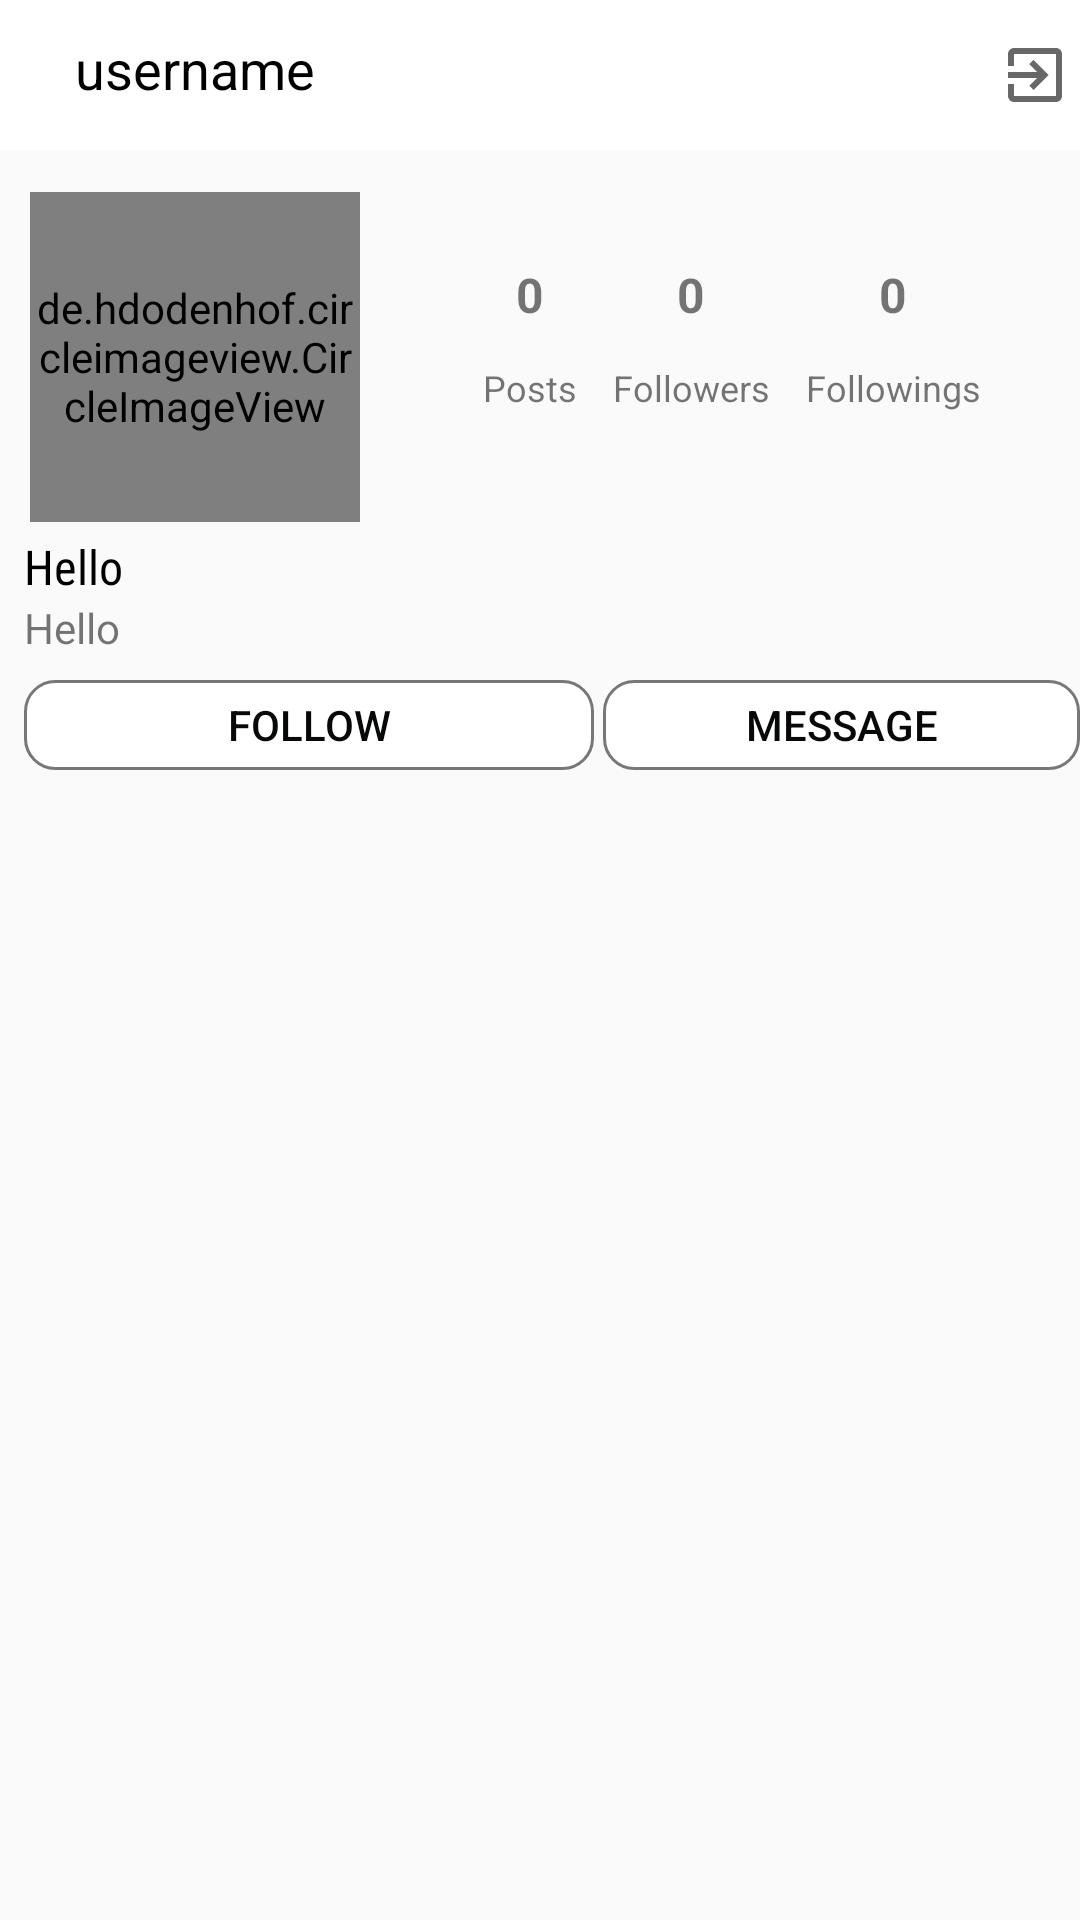

Produce the Android XML layout that renders to this screen, including the resource entries it uses.
<!-- AndroidManifest.xml: application theme AppTheme -->
<!-- res/layout/fragment_perfilu.xml -->
<?xml version="1.0" encoding="utf-8"?>
<RelativeLayout xmlns:android="http://schemas.android.com/apk/res/android"
    xmlns:tools="http://schemas.android.com/tools"
    android:layout_width="match_parent"
    android:layout_height="match_parent">


    <com.google.android.material.appbar.AppBarLayout
        android:layout_width="match_parent"
        android:layout_height="wrap_content"
        android:layout_alignParentTop="true"
        android:background="@color/colorTransparent"
        android:id="@+id/layout_profile_appbar" >

        <androidx.appcompat.widget.Toolbar
            android:id="@+id/profile_toolbar"
            android:layout_width="match_parent"
            android:layout_height="50dp"
            android:background="@android:color/white">

            <RelativeLayout
                android:layout_width="match_parent"
                android:layout_height="match_parent">

                <TextView
                    android:id="@+id/id_profile_frag"
                    android:layout_width="wrap_content"
                    android:layout_height="wrap_content"
                    android:layout_alignParentLeft="true"
                    android:layout_alignParentBottom="true"
                    android:layout_gravity="center_vertical"
                    android:layout_marginLeft="9dp"
                    android:layout_marginBottom="15dp"
                    android:src="@drawable/ic_baseline_search_24"
                    android:text="username"
                    android:textColor="#000000"
                    android:textSize="18sp" />

                <ImageView
                    android:id="@+id/logout_btn"
                    android:layout_width="24dp"
                    android:layout_height="24dp"
                    android:layout_alignParentRight="true"
                    android:layout_marginRight="3dp"
                    android:layout_centerVertical="true"
                    android:src="@drawable/ic_baseline_exit_to_app_24"
                    />

            </RelativeLayout>
        </androidx.appcompat.widget.Toolbar>
    </com.google.android.material.appbar.AppBarLayout>

    <RelativeLayout
        android:id="@+id/scroll_profile"
        android:layout_width="match_parent"
        android:layout_height="wrap_content"
        android:layout_marginTop="8dp"
        android:layout_below="@+id/layout_profile_appbar">

        <LinearLayout
            android:layout_width="match_parent"
            android:layout_height="wrap_content"
            android:orientation="vertical" >

            <LinearLayout
                android:layout_width="match_parent"
                android:layout_height="wrap_content"
                android:orientation="horizontal"
                android:padding="4dp">

                <de.hdodenhof.circleimageview.CircleImageView
                    android:id="@+id/profile_image"
                    android:layout_width="110dp"
                    android:layout_height="110dp"
                    android:layout_marginStart="6dp"
                    android:layout_marginTop="2dp"
                    android:src="@drawable/usermale" />

                <LinearLayout
                    android:layout_width="236dp"
                    android:layout_height="101dp"
                    android:layout_marginLeft="6dp"
                    android:gravity="center"
                    android:orientation="horizontal">

                    <LinearLayout
                        android:layout_width="match_parent"
                        android:layout_height="90dp"
                        android:gravity="center"
                        android:orientation="horizontal">

                        <LinearLayout
                            android:layout_width="wrap_content"
                            android:layout_height="wrap_content"
                            android:orientation="vertical">

                            <TextView
                                android:id="@+id/posts"
                                android:layout_width="wrap_content"
                                android:layout_height="wrap_content"
                                android:padding="6dp"
                                android:layout_gravity="center"
                                android:text="0"
                                android:textStyle="bold"
                                android:textSize="16sp" />

                            <TextView
                                android:layout_width="wrap_content"
                                android:layout_height="wrap_content"
                                android:padding="6dp"
                                android:text="Posts"
                                android:textSize="12sp" />
                        </LinearLayout>

                        <LinearLayout
                            android:layout_width="wrap_content"
                            android:layout_height="wrap_content"
                            android:id="@+id/follower_space"
                            android:orientation="vertical">

                            <TextView
                                android:id="@+id/followers"
                                android:layout_width="wrap_content"
                                android:layout_height="wrap_content"
                                android:padding="6dp"
                                android:layout_gravity="center"
                                android:text="0"
                                android:textStyle="bold"
                                android:textSize="16sp" />

                            <TextView
                                android:layout_width="wrap_content"
                                android:layout_height="wrap_content"
                                android:padding="6dp"
                                android:text="Followers"
                                android:textSize="12sp" />
                        </LinearLayout>

                        <LinearLayout
                            android:layout_width="wrap_content"
                            android:layout_height="wrap_content"
                            android:id="@+id/following_space"
                            android:orientation="vertical">

                            <TextView
                                android:id="@+id/following"
                                android:layout_width="wrap_content"
                                android:layout_height="wrap_content"
                                android:padding="6dp"
                                android:layout_gravity="center"
                                android:text="0"
                                android:textStyle="bold"
                                android:textSize="16sp" />

                            <TextView
                                android:layout_width="wrap_content"
                                android:layout_height="wrap_content"
                                android:padding="6dp"
                                android:text="Followings"
                                android:textSize="12sp" />
                        </LinearLayout>
                    </LinearLayout>
                </LinearLayout>
            </LinearLayout>

            <TextView
                android:id="@+id/name_profile"
                android:layout_width="wrap_content"
                android:layout_height="wrap_content"
                android:layout_marginStart="8dp"
                android:fontFamily="sans-serif-condensed"
                android:text="Hello"
                android:textColor="#000000"
                android:textSize="16sp" />
            <TextView
                android:id="@+id/description_profile"
                android:layout_width="wrap_content"
                android:layout_height="wrap_content"
                android:layout_marginStart="8dp"
                android:text="Hello"
                />

            <RelativeLayout
                android:layout_width="match_parent"
                android:layout_height="wrap_content"
                android:layout_marginBottom="8dp"
                android:layout_marginTop="4dp">

                <Button
                    android:id="@+id/following_button"
                    android:layout_width="190dp"
                    android:layout_height="30dp"
                    android:layout_marginLeft="8dp"
                    android:layout_marginTop="4dp"
                    android:layout_marginRight="6dp"
                    android:background="@drawable/borde_round_unfollow"
                    android:padding="2dp"
                    android:text="Follow"
                    android:textColor="#070909" />

                <Button
                    android:id="@+id/mensaje"
                    android:layout_width="181dp"
                    android:layout_height="30dp"
                    android:layout_marginStart="201dp"
                    android:layout_marginLeft="8dp"
                    android:layout_marginTop="4dp"
                    android:layout_marginRight="6dp"
                    android:background="@drawable/borde_round_unfollow"
                    android:padding="2dp"
                    android:text="Message"
                    android:textColor="#070909" />

            </RelativeLayout>

            <RelativeLayout
                android:layout_width="match_parent"
                android:layout_height="match_parent">

                <androidx.recyclerview.widget.RecyclerView
                    android:layout_width="match_parent"
                    android:layout_height="match_parent"
                    android:id="@+id/recycler_view_own_post"
                    android:layout_marginTop="8dp"
                    android:layout_marginStart="6dp"
                    android:layout_marginEnd="6dp"
                    >

                </androidx.recyclerview.widget.RecyclerView>


            </RelativeLayout>

        </LinearLayout>

    </RelativeLayout>














</RelativeLayout>
<!-- resources referenced by this layout -->
<resources>
  <color name="colorTransparent">#00000000</color>
  <!-- drawable borde_round_unfollow (drawable) -->
  <?xml version="1.0" encoding="utf-8"?>
  <shape xmlns:android="http://schemas.android.com/apk/res/android" android:shape="rectangle">
      <solid android:color="#ffff"/>
  
      <stroke android:width="1dp"
          android:color="#86000000"/>
  
      <padding android:left="1dp"
          android:top="1dp"
          android:right="1dp"
          android:bottom="1dp"/>
  
      <corners android:radius="30px"/>
  </shape>
  <!-- drawable ic_baseline_exit_to_app_24 (drawable) -->
  <vector
      android:alpha="0.99" android:height="24dp"
      android:tint="?attr/colorControlNormal" android:viewportHeight="24"
      android:viewportWidth="24" android:width="24dp" xmlns:android="http://schemas.android.com/apk/res/android">
      <path android:fillColor="@android:color/white" android:pathData="M10.09,15.59L11.5,17l5,-5 -5,-5 -1.41,1.41L12.67,11H3v2h9.67l-2.58,2.59zM19,3H5c-1.11,0 -2,0.9 -2,2v4h2V5h14v14H5v-4H3v4c0,1.1 0.89,2 2,2h14c1.1,0 2,-0.9 2,-2V5c0,-1.1 -0.9,-2 -2,-2z"/>
  </vector>
  <!-- drawable usermale: png bitmap (drawable-v24, 1490 bytes) -->
  <style name="AppTheme" parent="Theme.AppCompat.Light.NoActionBar">
          
          <item name="colorPrimary">#243743</item>
          <item name="colorPrimaryDark">#28b78d</item>
          <item name="colorAccent">#5ce1e6</item>
  
          <item name="android:windowContentTransitions">true</item>
      </style>
</resources>
